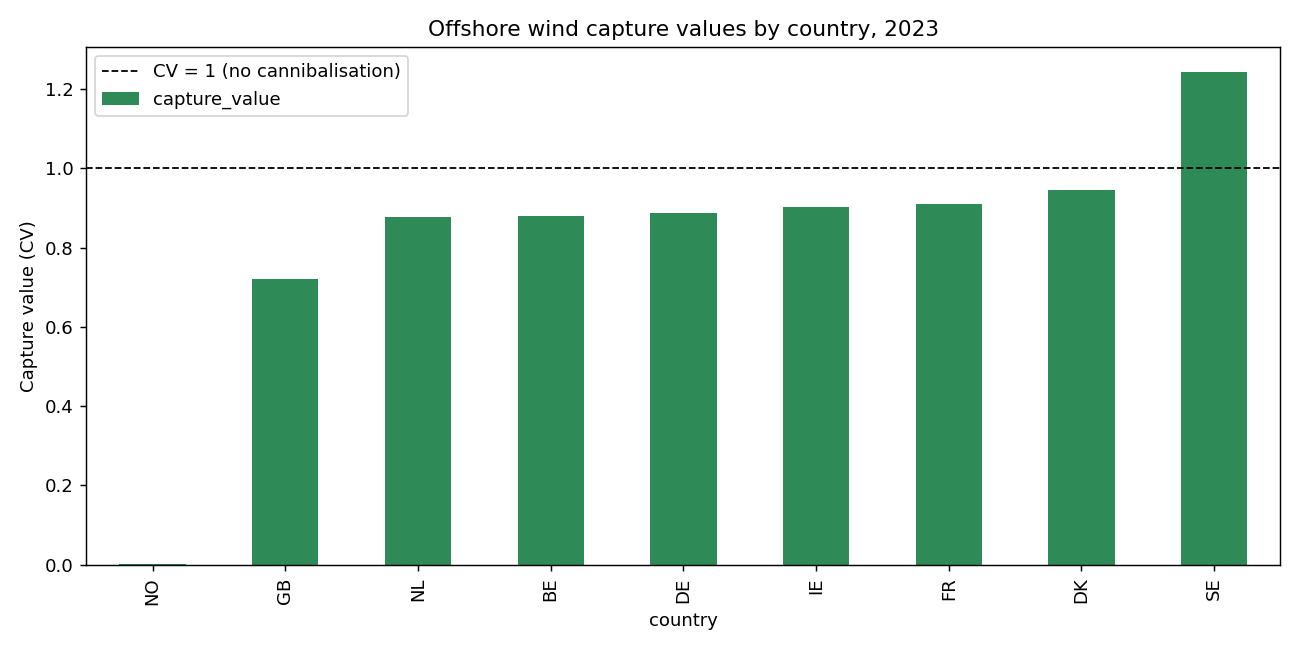

Data behind this chart, as committed beside it:
country, offwind-ac
BE, 0.8802
DE, 0.8878
DK, 0.9452
FR, 0.9093
GB, 0.7207
IE, 0.9012
NL, 0.8773
NO, 0.002007
SE, 1.243
